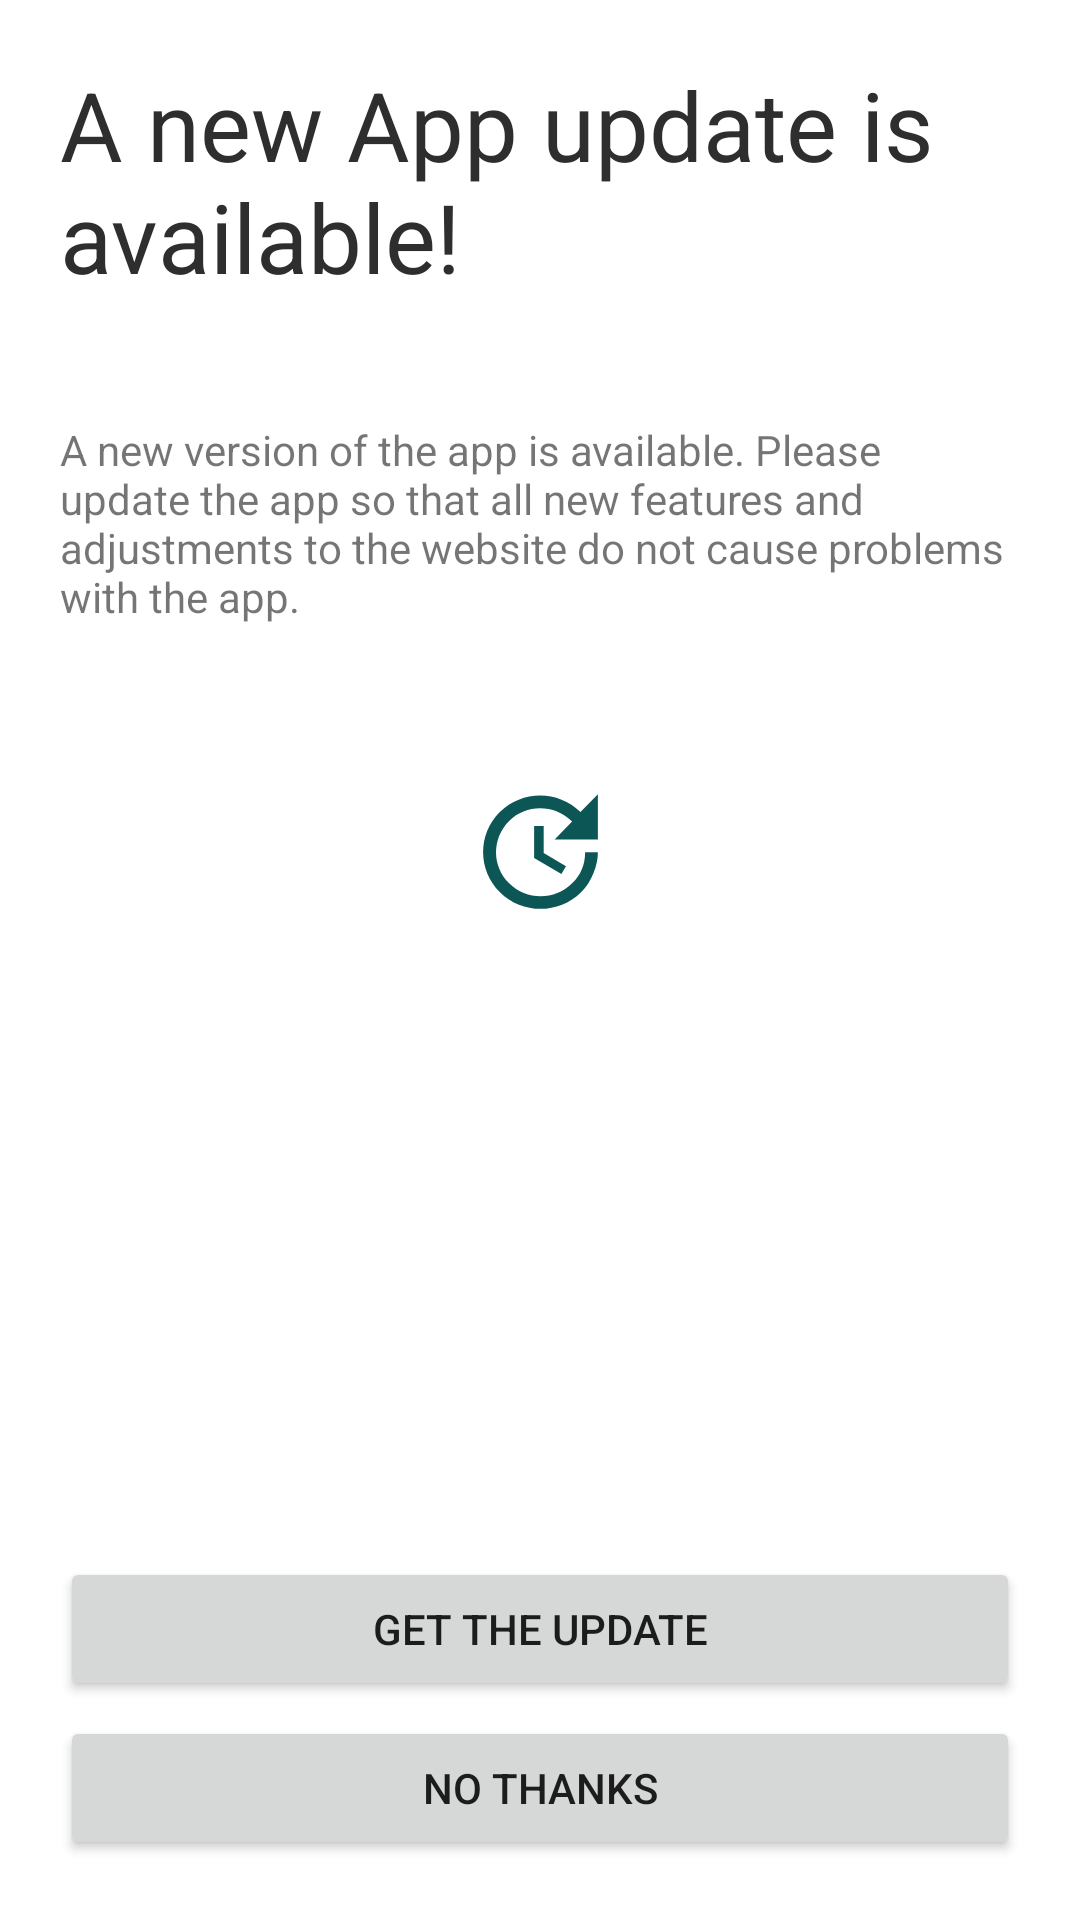

Reconstruct the res/layout file that produces this screen, plus the resources it refers to.
<!-- AndroidManifest.xml: application theme Theme.Exxxposeme -->
<!-- res/layout/activity_new_update_available_view.xml -->
<?xml version="1.0" encoding="utf-8"?>
<androidx.constraintlayout.widget.ConstraintLayout xmlns:android="http://schemas.android.com/apk/res/android"
    xmlns:app="http://schemas.android.com/apk/res-auto"
    xmlns:tools="http://schemas.android.com/tools"
    android:layout_width="match_parent"
    android:layout_height="match_parent"
    tools:context=".NewUpdateAvailableView">

    <TextView
        android:id="@+id/textView3"
        android:layout_width="0dp"
        android:layout_height="wrap_content"
        android:layout_marginStart="20dp"
        android:layout_marginTop="20dp"
        android:layout_marginEnd="20dp"
        android:text="A new App update is available!"
        android:textColor="?attr/black"
        android:textSize="32dp"
        app:layout_constraintEnd_toEndOf="parent"
        app:layout_constraintStart_toStartOf="parent"
        app:layout_constraintTop_toTopOf="parent" />

    <Button
        android:id="@+id/button"
        android:layout_width="0dp"
        android:layout_height="wrap_content"
        android:layout_marginStart="20dp"
        android:layout_marginEnd="20dp"
        android:layout_marginBottom="5dp"
        android:text="Get the Update"
        app:layout_constraintBottom_toTopOf="@+id/button2"
        app:layout_constraintEnd_toEndOf="parent"
        app:layout_constraintStart_toStartOf="parent" />

    <Button
        android:id="@+id/button2"
        android:layout_width="0dp"
        android:layout_height="wrap_content"
        android:layout_marginStart="20dp"
        android:layout_marginEnd="20dp"
        android:layout_marginBottom="20dp"
        android:text="No Thanks"
        app:layout_constraintBottom_toBottomOf="parent"
        app:layout_constraintEnd_toEndOf="parent"
        app:layout_constraintStart_toStartOf="parent" />

    <TextView
        android:id="@+id/textView4"
        android:layout_width="0dp"
        android:layout_height="wrap_content"
        android:layout_marginStart="20dp"
        android:layout_marginTop="40dp"
        android:layout_marginEnd="20dp"
        android:text="A new version of the app is available. Please update the app so that all new features and adjustments to the website do not cause problems with the app."
        app:layout_constraintEnd_toEndOf="parent"
        app:layout_constraintStart_toStartOf="parent"
        app:layout_constraintTop_toBottomOf="@+id/textView3" />

    <ImageView
        android:id="@+id/imageView3"
        android:layout_width="51dp"
        android:layout_height="51dp"
        android:layout_marginTop="50dp"
        app:layout_constraintEnd_toEndOf="parent"
        app:layout_constraintStart_toStartOf="parent"
        app:layout_constraintTop_toBottomOf="@+id/textView4"
        app:srcCompat="@drawable/update_24" />

</androidx.constraintlayout.widget.ConstraintLayout>
<!-- resources referenced by this layout -->
<resources>
  <!-- drawable update_24 (drawable) -->
  <vector android:height="24dp" android:tint="@color/main_green"
      android:viewportHeight="24" android:viewportWidth="24"
      android:width="24dp" xmlns:android="http://schemas.android.com/apk/res/android">
      <path android:fillColor="@color/main_green" android:pathData="M21,10.12h-6.78l2.74,-2.82c-2.73,-2.7 -7.15,-2.8 -9.88,-0.1c-2.73,2.71 -2.73,7.08 0,9.79s7.15,2.71 9.88,0C18.32,15.65 19,14.08 19,12.1h2c0,1.98 -0.88,4.55 -2.64,6.29c-3.51,3.48 -9.21,3.48 -12.72,0c-3.5,-3.47 -3.53,-9.11 -0.02,-12.58s9.14,-3.47 12.65,0L21,3V10.12zM12.5,8v4.25l3.5,2.08l-0.72,1.21L11,13V8H12.5z"/>
  </vector>
  <style name="Theme.Exxxposeme" parent="Theme.MaterialComponents.DayNight.NoActionBar">
          
          <item name="colorPrimary">@color/main_green</item>
          <item name="colorPrimaryVariant">@color/main_green</item>
          <item name="colorOnPrimary">@color/white</item>
          
          <item name="colorSecondary">@color/main_green</item>
          <item name="black">@color/black</item>
          <item name="colorSecondaryVariant">#000000</item>
          <item name="colorOnSecondary">#d3f51a</item>
          
          <item name="android:statusBarColor">@color/white</item>
          <item name="android:windowLightStatusBar">true</item>
          
          <item name="android:windowAnimationStyle">@style/YourAnimation.Activity</item>
          <item name="bottomSheetDialogTheme">@style/AppBottomSheetDialogTheme</item>
      </style>
  <color name="main_green">#0c5656</color>
  <color name="white">#FFFFFFFF</color>
  <color name="black">#2E2E2E</color>
  <style name="YourAnimation.Activity" parent="@android:style/Animation.Activity">
          <item name="android:activityCloseEnterAnimation">@android:anim/slide_in_left</item>
          <item name="android:activityCloseExitAnimation">@android:anim/slide_out_right</item>
      </style>
  <style name="AppBottomSheetDialogTheme" parent="Theme.Design.Light.BottomSheetDialog">
          <item name="bottomSheetStyle">@style/AppModalStyle</item>
      </style>
  <style name="AppModalStyle" parent="Widget.Design.BottomSheet.Modal">
          <item name="android:background">@drawable/rounded_dialog</item>
      </style>
</resources>
